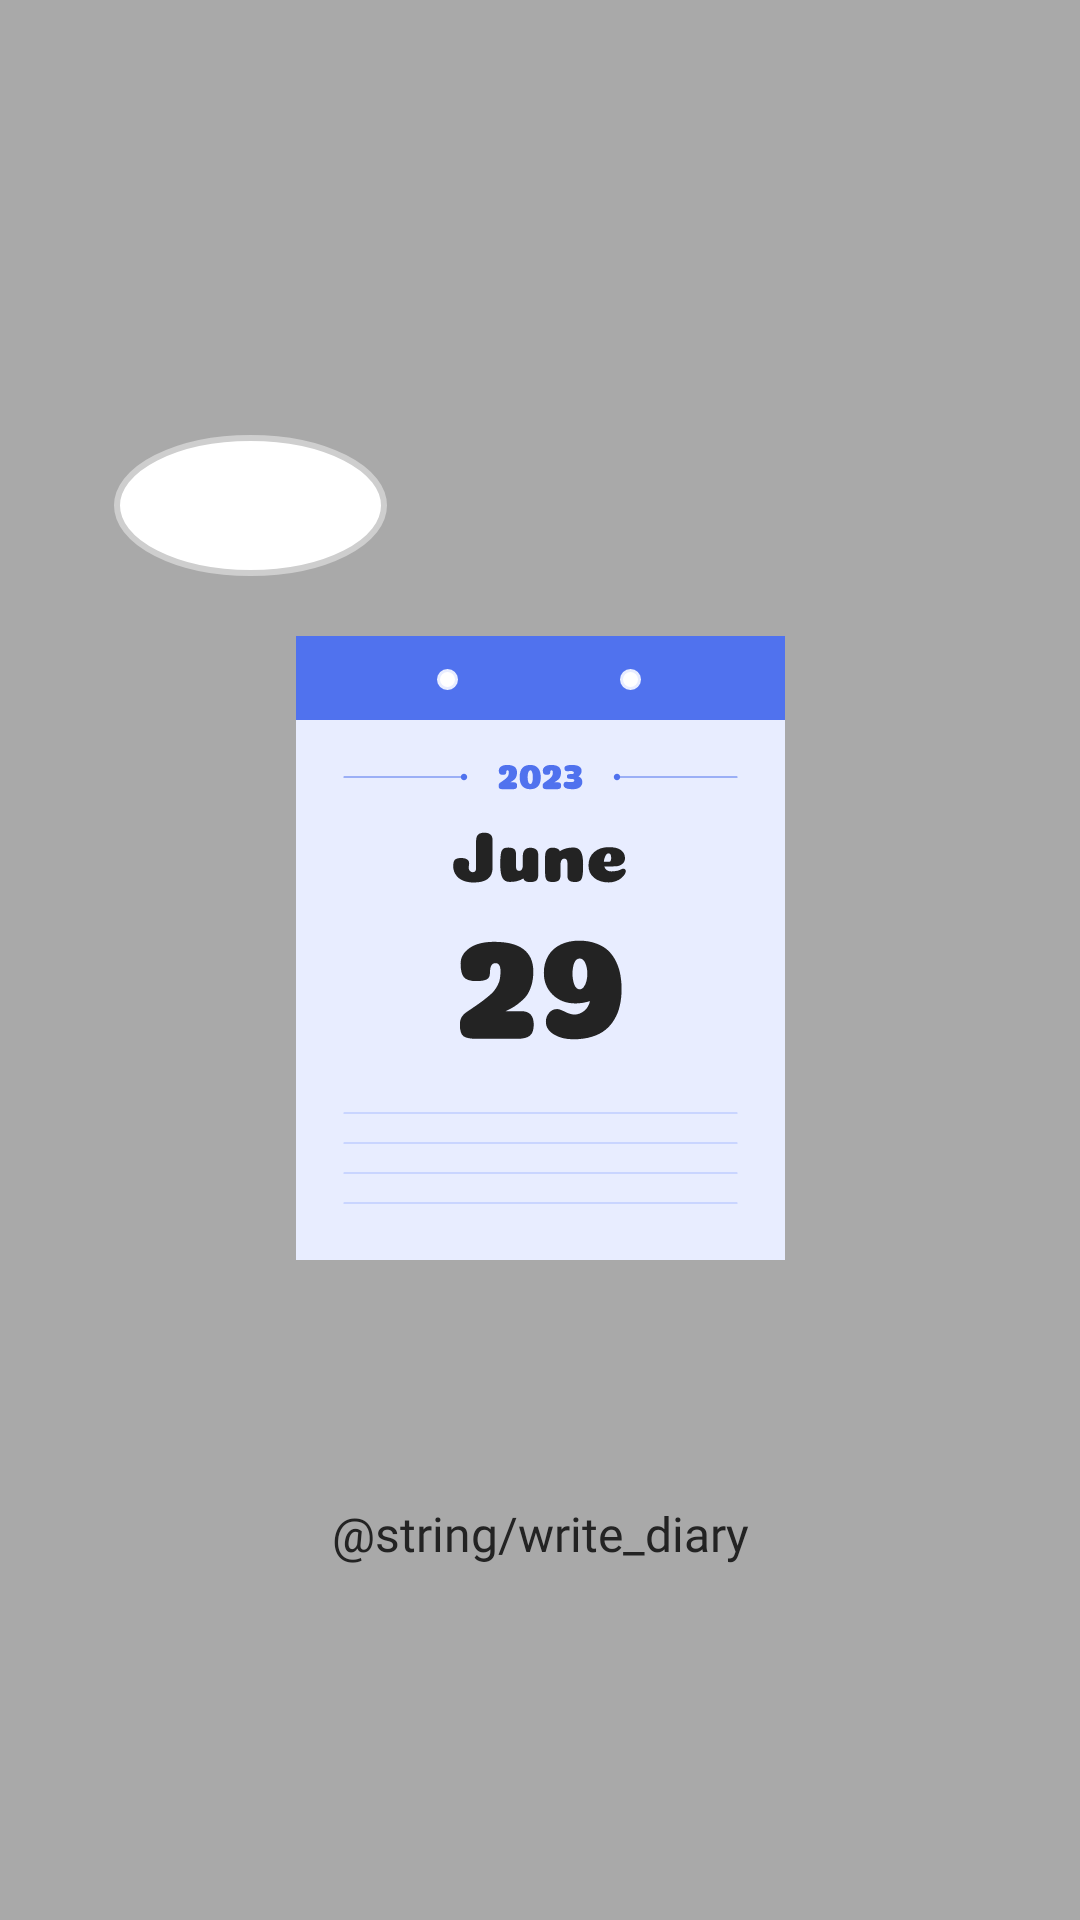

Here is an Android app screen rendered from its layout file. Give the layout XML and the strings, colors and styles it references.
<!-- AndroidManifest.xml: application theme Theme.ToMeAOS -->
<!-- res/layout/fragment_diary.xml -->
<FrameLayout xmlns:android="http://schemas.android.com/apk/res/android"
             xmlns:tools="http://schemas.android.com/tools"
             android:layout_width="match_parent"
             android:layout_height="match_parent" xmlns:app="http://schemas.android.com/apk/res-auto"
             tools:context="presentation.diary.DiaryFragment"
             android:background="@color/color_font3"
             android:id="@+id/diary_framelayout">

    <androidx.constraintlayout.widget.ConstraintLayout
            android:layout_width="match_parent"
            android:layout_height="match_parent">

        <ImageView
                android:layout_width="wrap_content"
                android:layout_height="wrap_content"
                android:src="@drawable/img_minimessage"
                android:layout_marginStart="38dp"
                android:layout_marginBottom="297dp"
                app:layout_constraintStart_toStartOf="parent"
                app:layout_constraintBottom_toTopOf="@id/btn_write_diary"/>

        <ImageView
                android:layout_width="wrap_content"
                android:layout_height="wrap_content"
                android:src="@drawable/img_intro_calender"
                android:layout_marginBottom="63dp"
                app:layout_constraintEnd_toEndOf="parent"
                app:layout_constraintStart_toStartOf="parent"
                app:layout_constraintBottom_toTopOf="@+id/btn_write_diary"/>

        <Button
                android:id="@+id/btn_write_diary"
                android:layout_width="195dp"
                android:layout_height="46dp"
                android:text="@string/write_diary"
                android:textColor="@color/color_font1"
                android:textAppearance="@style/text_body1"
                android:background="@drawable/btn_basic_24dp"
                android:backgroundTint="@color/color_font4"
                android:layout_marginBottom="105dp"
                app:layout_constraintEnd_toEndOf="parent"
                app:layout_constraintStart_toStartOf="parent"
                app:layout_constraintBottom_toBottomOf="parent"
                style="?android:attr/borderlessButtonStyle"/>

    </androidx.constraintlayout.widget.ConstraintLayout>
</FrameLayout>
<!-- resources referenced by this layout -->
<resources>
  <color name="color_font1">#232323</color>
  <color name="color_font3">#A9A9A9</color>
  <color name="color_font4">#FFFFFF</color>
  <!-- drawable img_intro_calender: vector/xml drawable (drawable-v24, 12392 chars, omitted) -->
  <!-- drawable img_minimessage (drawable-v24) -->
  <vector xmlns:android="http://schemas.android.com/apk/res/android"
      android:width="91dp"
      android:height="47dp"
      android:viewportWidth="91"
      android:viewportHeight="47">
    <path
        android:pathData="M1,23.5a44.5,22.5 0,1 0,89 0a44.5,22.5 0,1 0,-89 0z"
        android:strokeWidth="2"
        android:fillColor="#ffffff"
        android:strokeColor="#CECECE"/>
  </vector>
  <style name="text_body1">
          <item name="android:fontFamily">@font/pretendard_medium</item>
          <item name="android:textSize">16sp</item>
      </style>
  <style name="Theme.ToMeAOS" parent="Theme.AppCompat.DayNight.NoActionBar">
          
          <item name="colorPrimary">@color/color_main</item>
          <item name="colorPrimaryVariant">@color/color_back</item>
          <item name="colorOnPrimary">@color/color_back</item>
          
          <item name="colorSecondary">@color/teal_200</item>
          <item name="colorSecondaryVariant">@color/teal_700</item>
          <item name="colorOnSecondary">@color/black</item>
          
          <item name="android:statusBarColor">@color/color_back</item>
          <item name="android:windowLightStatusBar">true</item>
          
          <item name="android:includeFontPadding">false</item>
      </style>
  <color name="color_main">#5072EE</color>
  <color name="color_back">#FCFCFC</color>
  <color name="teal_200">#FF03DAC5</color>
  <color name="teal_700">#FF018786</color>
  <color name="black">#FF000000</color>
</resources>
